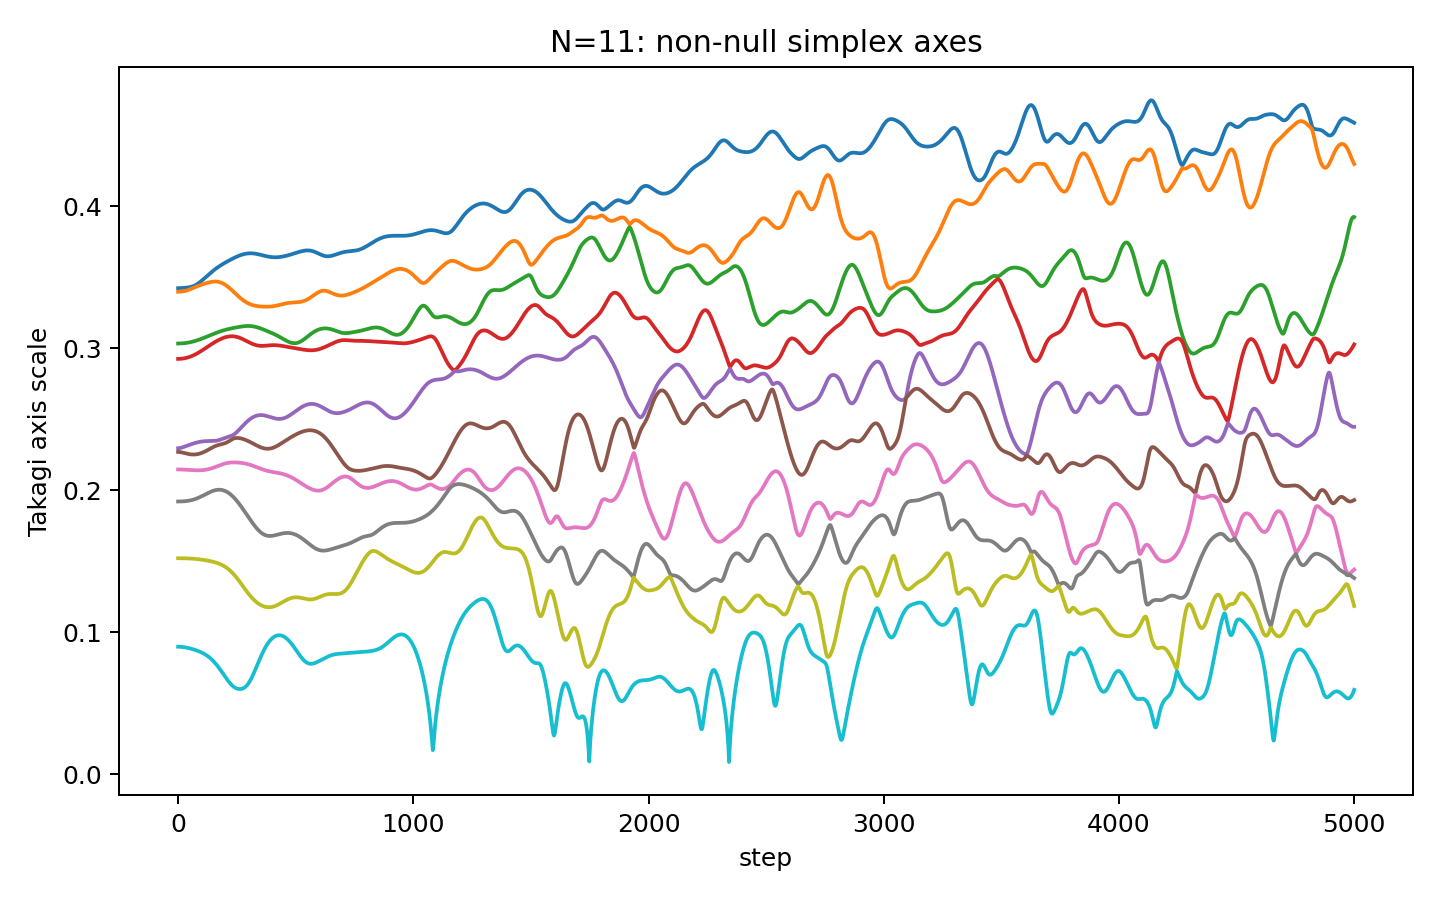

Data behind this chart, as committed beside it:
step, takagi_r1, takagi_r2, takagi_r3, takagi_r4, takagi_r5, takagi_r6, takagi_r7, takagi_r8, takagi_r9, takagi_r10, takagi_r11
0, 0.3424, 0.3398, 0.3034, 0.2925, 0.2296, 0.2271, 0.2147, 0.1921, 0.1522, 0.08988, 4.050813207651537e-09
1, 0.3424, 0.3398, 0.3034, 0.2925, 0.2296, 0.2271, 0.2147, 0.1921, 0.1522, 0.08988, 3.631662427515516e-09
2, 0.3424, 0.3398, 0.3034, 0.2925, 0.2297, 0.2271, 0.2147, 0.1921, 0.1522, 0.08988, 2.597830077091978e-09
3, 0.3424, 0.3398, 0.3034, 0.2925, 0.2297, 0.2271, 0.2147, 0.1922, 0.1522, 0.08988, 9.451535418226053e-10
4, 0.3424, 0.3398, 0.3034, 0.2926, 0.2297, 0.227, 0.2147, 0.1922, 0.1522, 0.08988, 3.3860971959682767e-09
5, 0.3424, 0.3398, 0.3034, 0.2926, 0.2297, 0.227, 0.2147, 0.1922, 0.1522, 0.08987, 2.1410021008783523e-09
6, 0.3424, 0.3399, 0.3034, 0.2926, 0.2297, 0.227, 0.2147, 0.1922, 0.1522, 0.08987, 1.681370727550794e-09
7, 0.3424, 0.3399, 0.3034, 0.2926, 0.2297, 0.227, 0.2147, 0.1922, 0.1522, 0.08986, 3.1946205079041604e-09
8, 0.3424, 0.3399, 0.3034, 0.2926, 0.2298, 0.227, 0.2147, 0.1922, 0.1522, 0.08985, 3.4759639183397614e-09
9, 0.3424, 0.3399, 0.3034, 0.2926, 0.2298, 0.2269, 0.2147, 0.1922, 0.1522, 0.08984, 3.2983683395162636e-09
10, 0.3424, 0.3399, 0.3034, 0.2926, 0.2298, 0.2269, 0.2147, 0.1922, 0.1522, 0.08983, 2.9981262977815636e-09
11, 0.3424, 0.3399, 0.3034, 0.2926, 0.2299, 0.2269, 0.2147, 0.1922, 0.1522, 0.08982, 2.2188346865053595e-09
12, 0.3424, 0.3399, 0.3034, 0.2926, 0.2299, 0.2268, 0.2147, 0.1922, 0.1522, 0.08981, 3.3812144045641526e-09
13, 0.3424, 0.3399, 0.3034, 0.2926, 0.23, 0.2268, 0.2147, 0.1922, 0.1522, 0.0898, 3.215510950170611e-09
14, 0.3424, 0.34, 0.3035, 0.2927, 0.23, 0.2268, 0.2147, 0.1922, 0.1522, 0.08978, 2.672574398725276e-09
15, 0.3424, 0.34, 0.3035, 0.2927, 0.2301, 0.2267, 0.2147, 0.1922, 0.1522, 0.08977, 3.4637237573157575e-09
16, 0.3424, 0.34, 0.3035, 0.2927, 0.2301, 0.2267, 0.2147, 0.1922, 0.1522, 0.08975, 2.308533444710799e-09
17, 0.3425, 0.34, 0.3035, 0.2927, 0.2302, 0.2266, 0.2147, 0.1922, 0.1522, 0.08974, 3.1078912933698336e-09
18, 0.3425, 0.34, 0.3035, 0.2927, 0.2302, 0.2266, 0.2146, 0.1922, 0.1522, 0.08972, 2.3664149974667067e-09
19, 0.3425, 0.3401, 0.3035, 0.2928, 0.2303, 0.2266, 0.2146, 0.1922, 0.1522, 0.0897, 3.700812692561453e-09
20, 0.3425, 0.3401, 0.3035, 0.2928, 0.2303, 0.2265, 0.2146, 0.1922, 0.1522, 0.08968, 2.8490888723176673e-09
21, 0.3425, 0.3401, 0.3035, 0.2928, 0.2304, 0.2265, 0.2146, 0.1922, 0.1522, 0.08966, 2.9470018384031425e-09
22, 0.3425, 0.3402, 0.3036, 0.2928, 0.2304, 0.2264, 0.2146, 0.1923, 0.1522, 0.08964, 3.0465313798807675e-09
23, 0.3425, 0.3402, 0.3036, 0.2929, 0.2305, 0.2264, 0.2146, 0.1923, 0.1522, 0.08962, 4.369204024339611e-09
24, 0.3425, 0.3402, 0.3036, 0.2929, 0.2305, 0.2263, 0.2146, 0.1923, 0.1521, 0.08959, 2.3337294877874444e-09
25, 0.3425, 0.3402, 0.3036, 0.2929, 0.2306, 0.2263, 0.2146, 0.1923, 0.1521, 0.08957, 3.6312396186951606e-09
26, 0.3426, 0.3403, 0.3036, 0.2929, 0.2307, 0.2263, 0.2146, 0.1923, 0.1521, 0.08954, 1.7508588672502341e-09
27, 0.3426, 0.3403, 0.3036, 0.293, 0.2307, 0.2262, 0.2146, 0.1923, 0.1521, 0.08952, 2.3029656057790574e-09
28, 0.3426, 0.3404, 0.3037, 0.293, 0.2308, 0.2262, 0.2146, 0.1923, 0.1521, 0.08949, 1.792063705426696e-09
29, 0.3426, 0.3404, 0.3037, 0.293, 0.2308, 0.2261, 0.2146, 0.1923, 0.1521, 0.08946, 2.7532683843350825e-09
30, 0.3426, 0.3404, 0.3037, 0.2931, 0.2309, 0.2261, 0.2146, 0.1924, 0.1521, 0.08944, 1.9024957588557095e-09
31, 0.3426, 0.3405, 0.3037, 0.2931, 0.231, 0.226, 0.2145, 0.1924, 0.1521, 0.08941, 2.350896096067812e-09
32, 0.3427, 0.3405, 0.3037, 0.2932, 0.231, 0.226, 0.2145, 0.1924, 0.1521, 0.08938, 2.4828626374983275e-09
33, 0.3427, 0.3406, 0.3038, 0.2932, 0.2311, 0.226, 0.2145, 0.1924, 0.1521, 0.08935, 2.976366153177469e-09
34, 0.3427, 0.3406, 0.3038, 0.2932, 0.2311, 0.2259, 0.2145, 0.1924, 0.1521, 0.08931, 2.4906203695379163e-09
35, 0.3427, 0.3407, 0.3038, 0.2933, 0.2312, 0.2259, 0.2145, 0.1925, 0.1521, 0.08928, 3.1279842776058393e-09
36, 0.3427, 0.3407, 0.3038, 0.2933, 0.2313, 0.2258, 0.2145, 0.1925, 0.1521, 0.08925, 2.3046955682052485e-09
37, 0.3428, 0.3407, 0.3038, 0.2934, 0.2313, 0.2258, 0.2145, 0.1925, 0.1521, 0.08922, 8.481411209628944e-10
38, 0.3428, 0.3408, 0.3039, 0.2934, 0.2314, 0.2258, 0.2145, 0.1925, 0.1521, 0.08918, 3.368513241024255e-09
39, 0.3428, 0.3409, 0.3039, 0.2935, 0.2315, 0.2257, 0.2145, 0.1925, 0.1521, 0.08915, 2.3038531461431122e-09
40, 0.3428, 0.3409, 0.3039, 0.2935, 0.2315, 0.2257, 0.2144, 0.1926, 0.1521, 0.08911, 2.5266521649712437e-09
41, 0.3429, 0.341, 0.304, 0.2935, 0.2316, 0.2257, 0.2144, 0.1926, 0.1521, 0.08908, 2.3993321324498257e-09
42, 0.3429, 0.341, 0.304, 0.2936, 0.2316, 0.2256, 0.2144, 0.1926, 0.1521, 0.08904, 3.2197754504295475e-09
43, 0.3429, 0.3411, 0.304, 0.2936, 0.2317, 0.2256, 0.2144, 0.1926, 0.1521, 0.089, 2.2559936017154594e-09
44, 0.3429, 0.3411, 0.304, 0.2937, 0.2318, 0.2256, 0.2144, 0.1927, 0.1521, 0.08896, 2.488785623102399e-09
45, 0.343, 0.3412, 0.3041, 0.2938, 0.2318, 0.2255, 0.2144, 0.1927, 0.152, 0.08892, 3.3584411362586538e-09
46, 0.343, 0.3413, 0.3041, 0.2938, 0.2319, 0.2255, 0.2144, 0.1927, 0.152, 0.08888, 1.4574188551444742e-09
47, 0.343, 0.3413, 0.3041, 0.2939, 0.232, 0.2255, 0.2144, 0.1927, 0.152, 0.08884, 2.167446144135784e-09
48, 0.3431, 0.3414, 0.3042, 0.2939, 0.232, 0.2254, 0.2144, 0.1928, 0.152, 0.0888, 2.6905454827671447e-09
49, 0.3431, 0.3414, 0.3042, 0.294, 0.2321, 0.2254, 0.2143, 0.1928, 0.152, 0.08876, 1.7334427917116631e-09
50, 0.3431, 0.3415, 0.3042, 0.294, 0.2321, 0.2254, 0.2143, 0.1928, 0.152, 0.08872, 2.2661735915045736e-09
51, 0.3432, 0.3416, 0.3043, 0.2941, 0.2322, 0.2254, 0.2143, 0.1929, 0.152, 0.08868, 1.7796776152404176e-09
52, 0.3432, 0.3416, 0.3043, 0.2942, 0.2323, 0.2254, 0.2143, 0.1929, 0.152, 0.08863, 1.9126360645749858e-09
53, 0.3432, 0.3417, 0.3043, 0.2942, 0.2323, 0.2253, 0.2143, 0.1929, 0.152, 0.08859, 1.7639363060765944e-09
54, 0.3433, 0.3418, 0.3044, 0.2943, 0.2324, 0.2253, 0.2143, 0.193, 0.152, 0.08855, 3.055034177532443e-09
55, 0.3433, 0.3419, 0.3044, 0.2943, 0.2324, 0.2253, 0.2143, 0.193, 0.152, 0.0885, 2.845818882786978e-09
56, 0.3434, 0.3419, 0.3044, 0.2944, 0.2325, 0.2253, 0.2143, 0.1931, 0.152, 0.08846, 2.1786731405883262e-09
57, 0.3434, 0.342, 0.3045, 0.2945, 0.2325, 0.2253, 0.2143, 0.1931, 0.1519, 0.08841, 3.4090088532629054e-09
58, 0.3434, 0.3421, 0.3045, 0.2945, 0.2326, 0.2253, 0.2142, 0.1931, 0.1519, 0.08836, 1.4696209283526625e-09
59, 0.3435, 0.3421, 0.3046, 0.2946, 0.2327, 0.2252, 0.2142, 0.1932, 0.1519, 0.08832, 3.0705668932286845e-09
... 4,941 more rows
